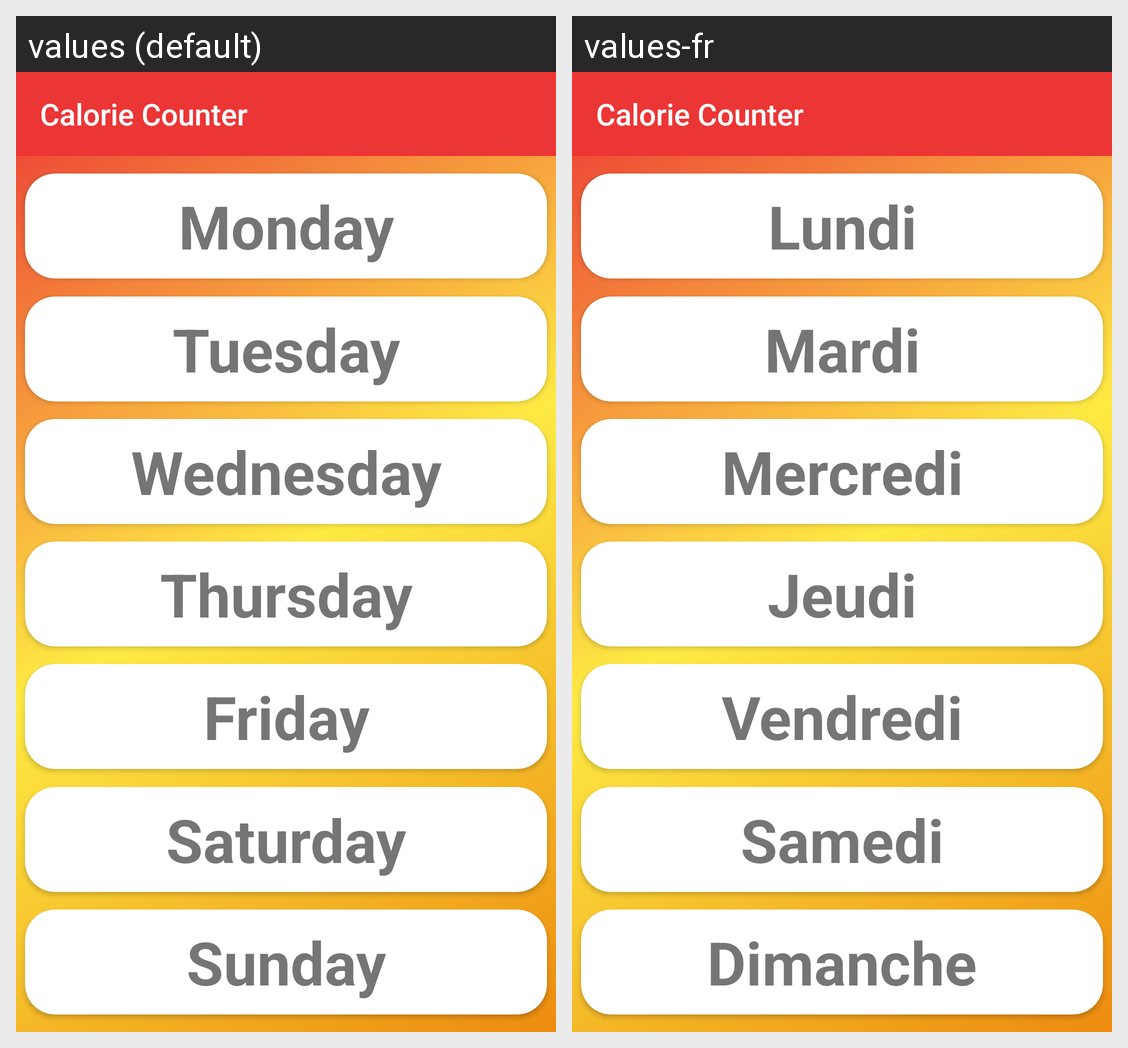

This grid shows one Android layout under two languages. Give, for every string resource on the screen, its name, the default text and each shown locale's text.
Android screen res/layout/activity_main.xml rendered under 2 locales, left to right: values (default), values-fr. Device: Nexus 5 (rendered at 1080×1920; each locale shown at half size, 540×960, under a caption strip naming it); theme AppTheme.
Strings drawn on this screen, with the default value and each locale's value (text and hints the layout hard-codes, and strings that could not be matched under every locale, appear in the picture but are not listed):

app_name
  values: Calorie Counter
  values-fr: Calorie Counter

monday_cap
  values: Monday
  values-fr: Lundi

tuesday_cap
  values: Tuesday
  values-fr: Mardi

wednesday_cap
  values: Wednesday
  values-fr: Mercredi

thursday_cap
  values: Thursday
  values-fr: Jeudi

friday_cap
  values: Friday
  values-fr: Vendredi

saturday_cap
  values: Saturday
  values-fr: Samedi

sunday_cap
  values: Sunday
  values-fr: Dimanche
